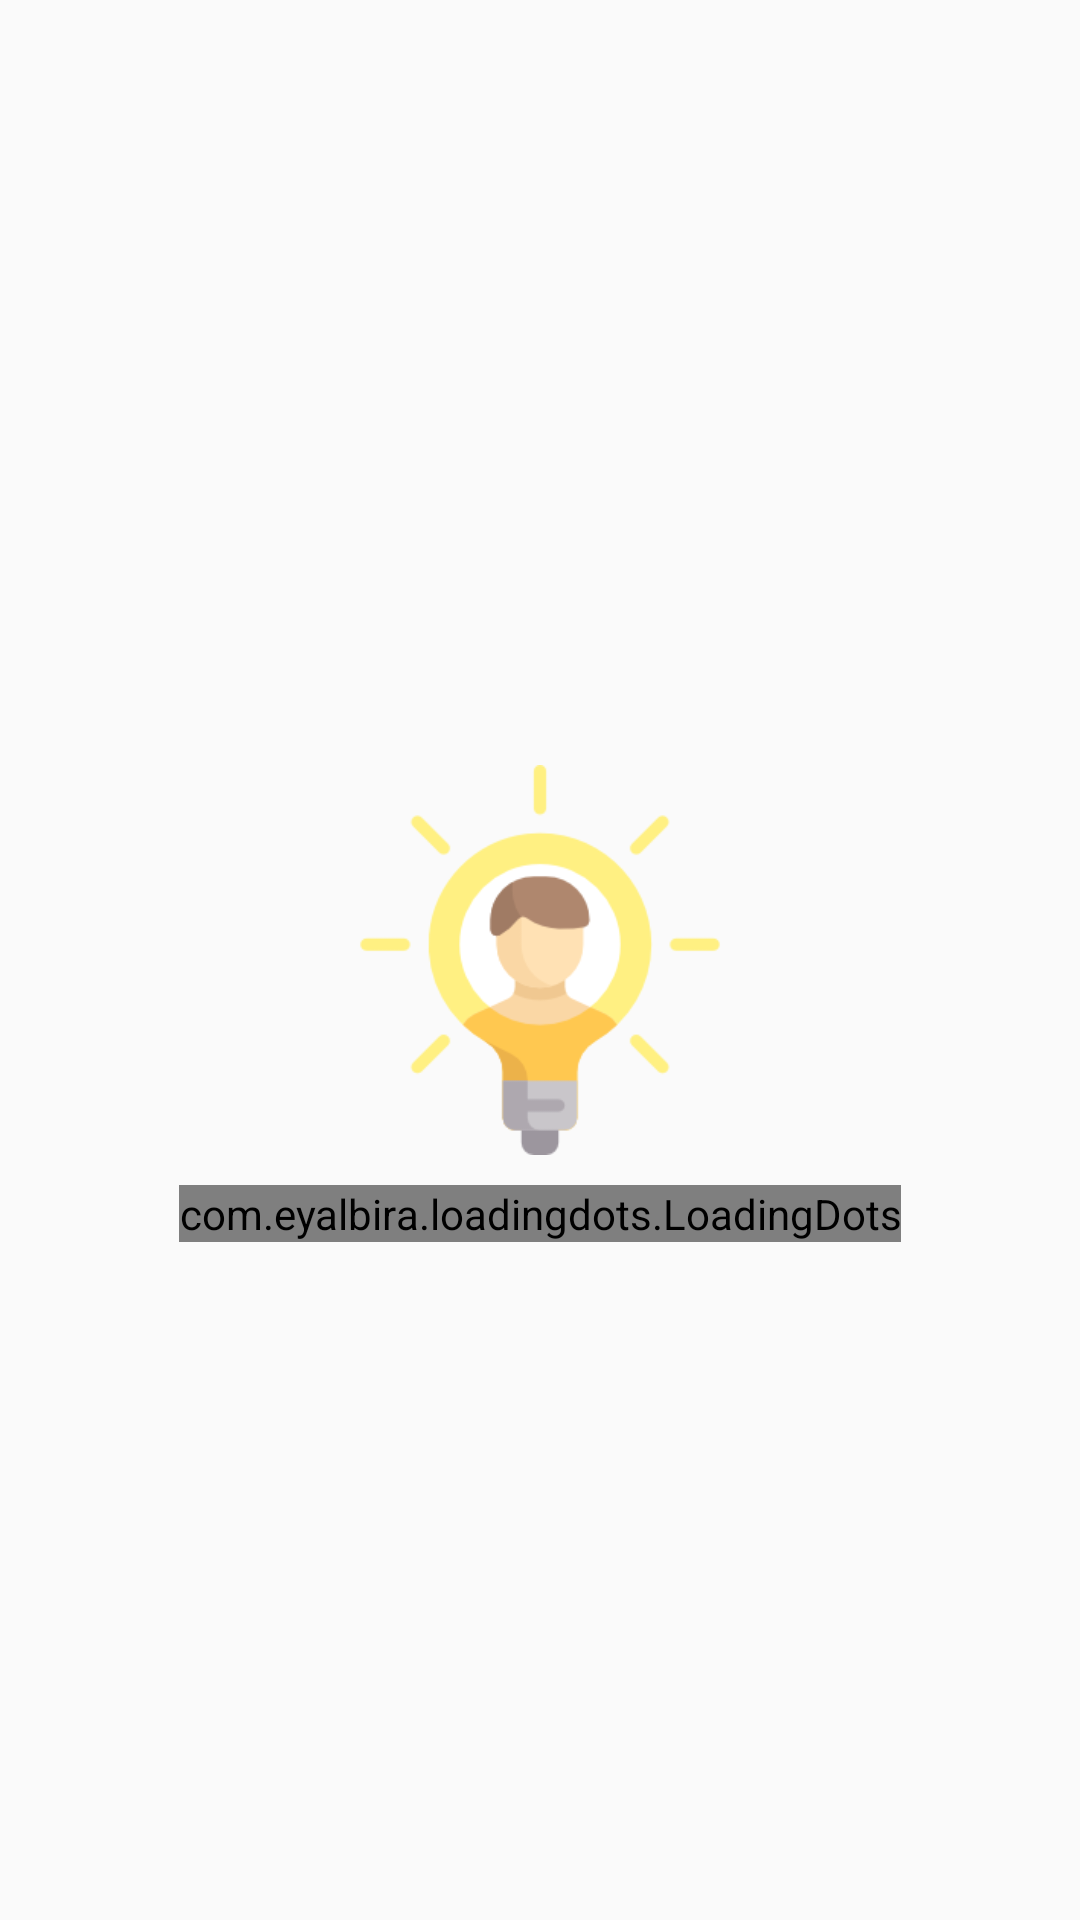

Layout XML and referenced resources for this Android screen:
<!-- AndroidManifest.xml: application theme AppTheme -->
<!-- res/layout/activity_splash_screen.xml -->
<?xml version="1.0" encoding="utf-8"?>
<RelativeLayout
    xmlns:android="http://schemas.android.com/apk/res/android"
    xmlns:app="http://schemas.android.com/apk/res-auto"
    xmlns:tools="http://schemas.android.com/tools"
    android:layout_width="match_parent"
    android:layout_height="match_parent"
    tools:context=".SplashScreenActivity">

    <ImageView
        android:id="@+id/imageView"
        android:layout_width="130dp"
        android:layout_height="130dp"
        android:layout_centerInParent="true"
        android:src="@drawable/idea2" />

    <com.eyalbira.loadingdots.LoadingDots
        android:layout_below="@id/imageView"
        android:layout_marginTop="10dp"
        android:layout_centerHorizontal="true"
        android:layout_width="wrap_content"
        android:layout_height="wrap_content"

        app:LoadingDots_auto_play="true"

        app:LoadingDots_dots_color="@color/colorPrimaryDark"
        app:LoadingDots_dots_count="5"
        app:LoadingDots_dots_size="8dp"
        app:LoadingDots_dots_space="5dp"

        app:LoadingDots_loop_duration="800"
        app:LoadingDots_loop_start_delay="100"

        app:LoadingDots_jump_duration="300"
        app:LoadingDots_jump_height="8dp"/>


</RelativeLayout>
<!-- resources referenced by this layout -->
<resources>
  <color name="colorPrimaryDark">#FFA000</color>
  <!-- drawable idea2: png bitmap (drawable-v24, 10308 bytes) -->
  <style name="AppTheme" parent="Theme.AppCompat.Light.NoActionBar">
          
          <item name="colorPrimary">@color/colorPrimary</item>
          <item name="colorPrimaryDark">@color/colorPrimaryDark</item>
          <item name="colorAccent">@color/colorAccent</item>
      </style>
  <color name="colorPrimary">#FFC107</color>
  <color name="colorAccent">#FF4081</color>
</resources>
